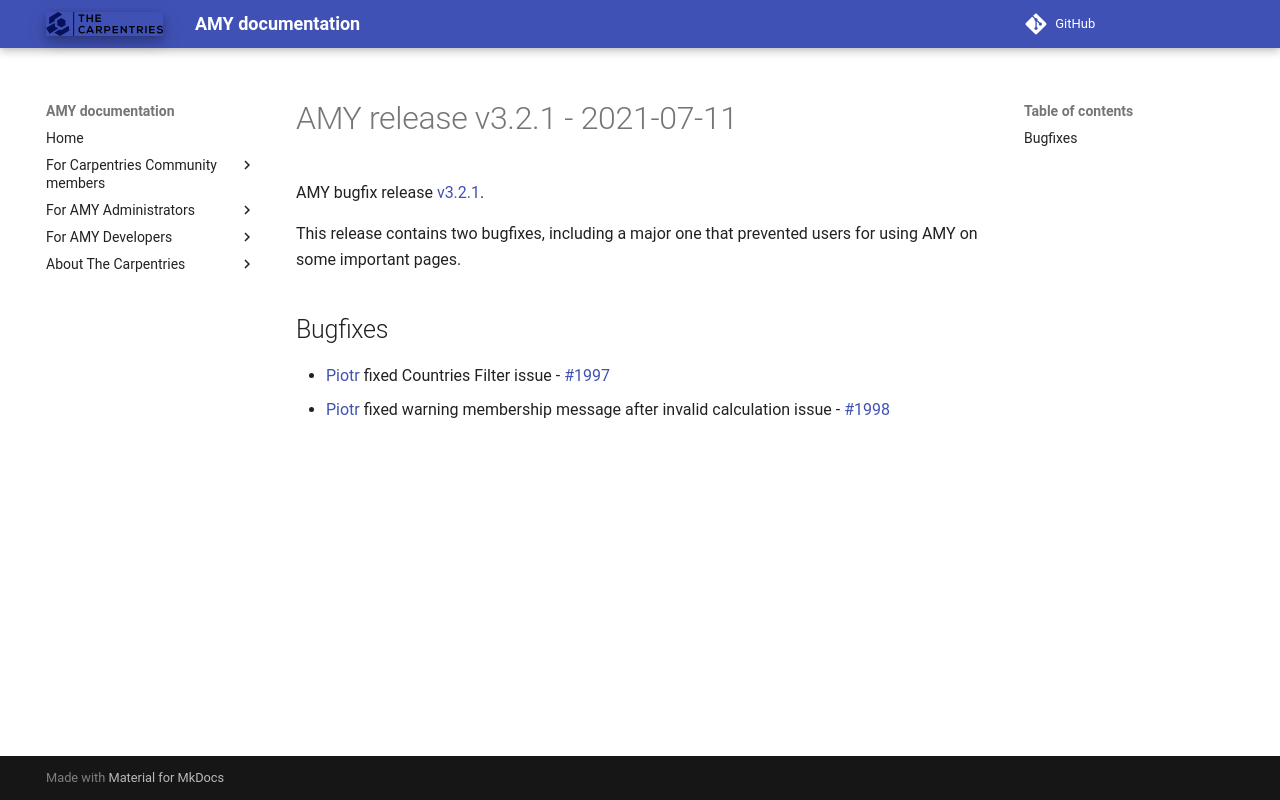

repository: carpentries/amy · page: releases/v3.2.1/index.html · generator: mkdocs

# AMY release v3.2.1 - 2021-07-11

AMY bugfix release [v3.2.1][].

This release contains two bugfixes, including a major one that prevented users for
using AMY on some important pages.


## Bugfixes
* [Piotr][] fixed Countries Filter issue - [#1997](https://github.com/carpentries/amy/pull/1997)
* [Piotr][] fixed warning membership message after invalid calculation issue - [#1998](https://github.com/carpentries/amy/pull/1998)


[v3.2.1]: https://github.com/carpentries/amy/milestone/82
[Piotr]: https://github.com/pbanaszkiewicz
